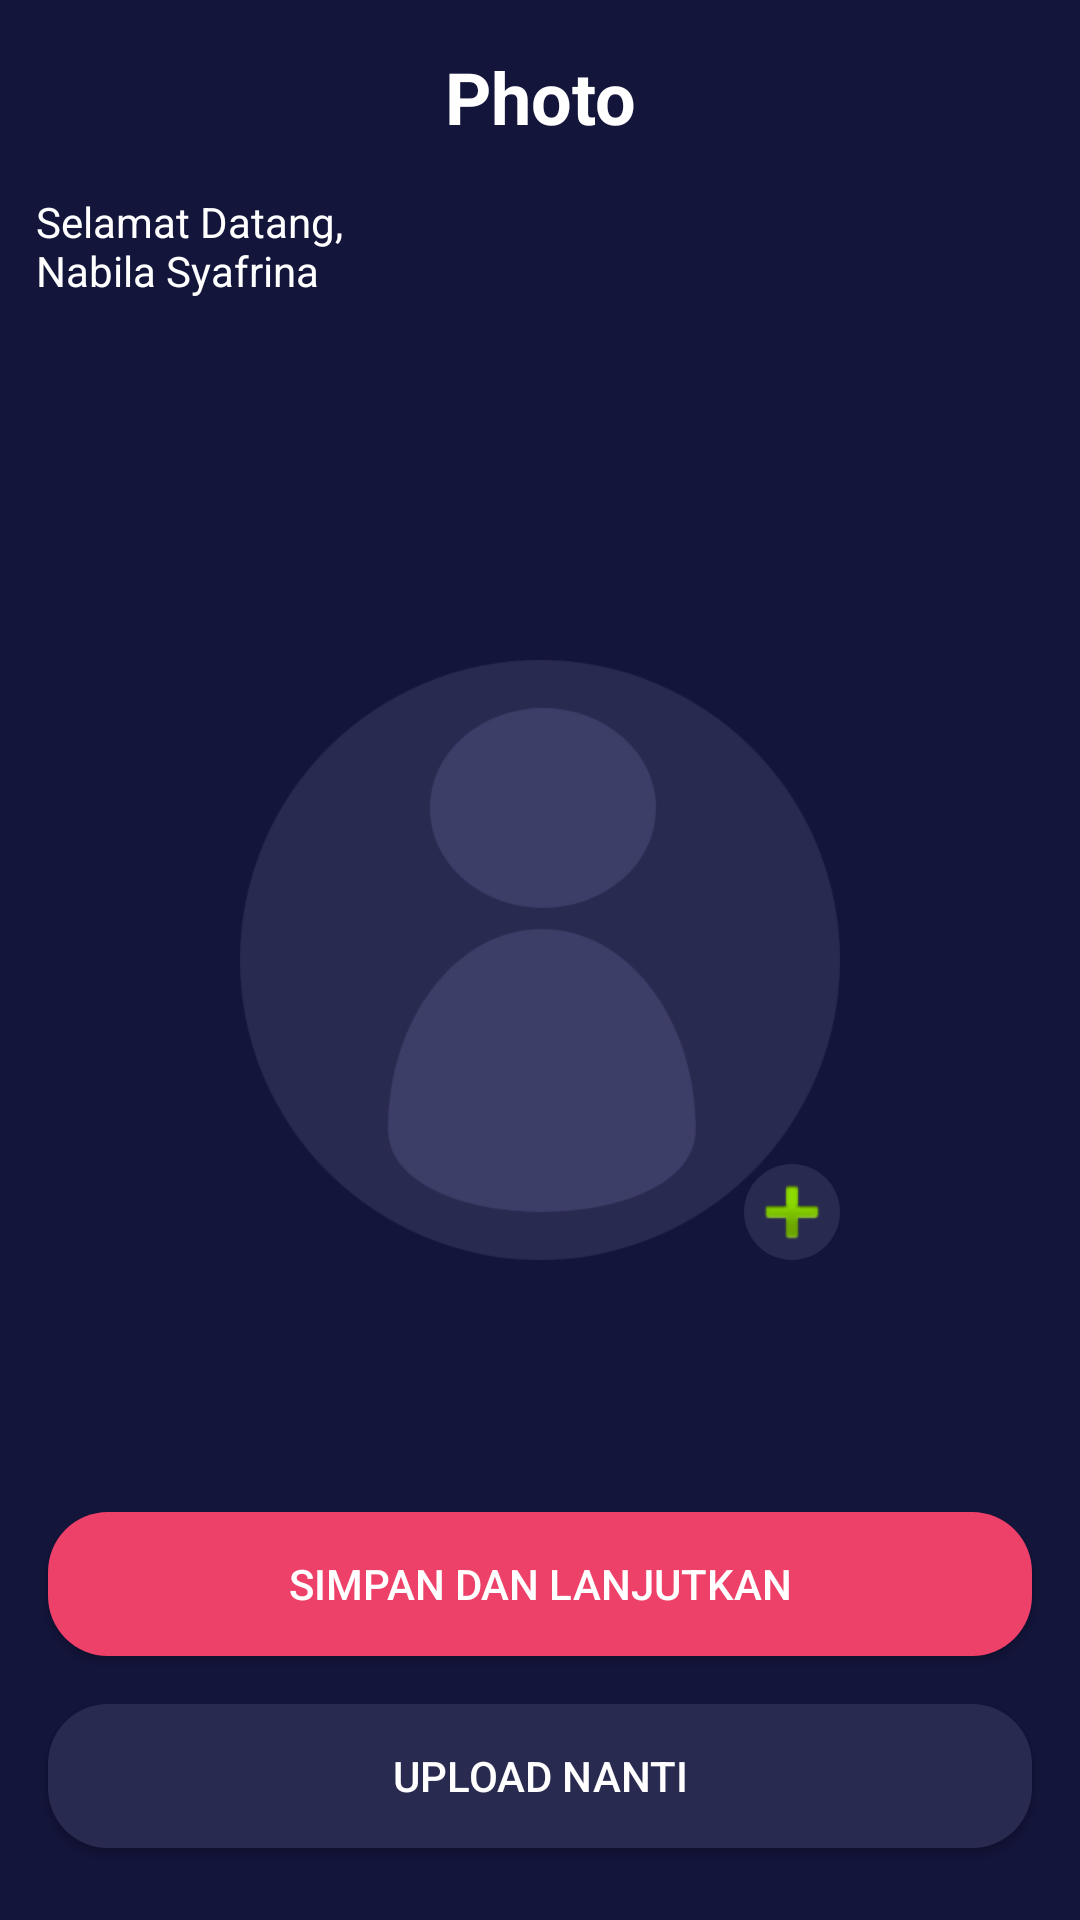

Produce the Android XML layout that renders to this screen, including the resource entries it uses.
<!-- AndroidManifest.xml: application theme AppTheme.noActionBar -->
<!-- res/layout/activity_sign_photoscreen.xml -->
<?xml version="1.0" encoding="utf-8"?>

<androidx.constraintlayout.widget.ConstraintLayout xmlns:android="http://schemas.android.com/apk/res/android"
    xmlns:app="http://schemas.android.com/apk/res-auto"
    xmlns:tools="http://schemas.android.com/tools"
    android:layout_width="match_parent"
    android:layout_height="match_parent"
    android:background="@color/colorBlue"
    tools:context=".onboarding.OnboardingOneActivity">

    <Button
        android:id="@+id/btn_home"
        android:layout_width="0dp"
        android:layout_height="wrap_content"
        android:layout_marginStart="16dp"
        android:layout_marginEnd="16dp"
        android:layout_marginBottom="24dp"
        android:background="@drawable/shape_rectangle_blue_grey"
        android:text="@string/upload_nanti"
        android:textColor="@color/colorWhite"
        app:layout_constraintBottom_toBottomOf="parent"
        app:layout_constraintEnd_toEndOf="parent"
        app:layout_constraintStart_toStartOf="parent" />

    <Button
        android:id="@+id/btn_save"
        android:layout_width="0dp"
        android:layout_height="wrap_content"
        android:layout_marginStart="16dp"
        android:layout_marginEnd="16dp"
        android:layout_marginBottom="16dp"
        android:background="@drawable/shape_rectangle_pink"
        android:text="@string/simpan_dan_lanjutkan"
        android:textColor="@color/colorWhite"
        android:visibility="visible"
        app:layout_constraintBottom_toTopOf="@+id/btn_home"
        app:layout_constraintEnd_toEndOf="parent"
        app:layout_constraintHorizontal_bias="0.0"
        app:layout_constraintStart_toStartOf="parent" />

    <TextView
        android:id="@+id/textView"
        android:layout_width="0dp"
        android:layout_height="wrap_content"
        android:layout_marginStart="16dp"
        android:layout_marginTop="16dp"
        android:layout_marginEnd="16dp"
        android:gravity="center"
        android:text="@string/photo"
        android:textColor="@color/colorWhite"
        android:textSize="24sp"
        android:textStyle="bold"
        app:layout_constraintEnd_toEndOf="parent"
        app:layout_constraintStart_toStartOf="parent"
        app:layout_constraintTop_toTopOf="parent" />

    <TextView
        android:id="@+id/tv_hello"
        android:layout_width="wrap_content"
        android:layout_height="wrap_content"
        android:layout_marginTop="16dp"
        android:text="@string/selamat_datang"
        android:textColor="@color/colorWhite"
        app:layout_constraintEnd_toEndOf="parent"
        app:layout_constraintHorizontal_bias="0.046"
        app:layout_constraintStart_toStartOf="parent"
        app:layout_constraintTop_toBottomOf="@+id/textView" />

    <ImageView
        android:id="@+id/imageView"
        android:layout_width="40dp"
        android:layout_height="40dp"
        android:layout_marginStart="16dp"
        android:layout_marginTop="16dp"
        app:layout_constraintStart_toStartOf="parent"
        app:layout_constraintTop_toTopOf="parent"
        app:srcCompat="@drawable/ic_arrow_back_white_24dp" />

    <ImageView
        android:id="@+id/iv_profile"
        android:layout_width="200dp"
        android:layout_height="200dp"
        app:layout_constraintBottom_toBottomOf="parent"
        app:layout_constraintEnd_toEndOf="parent"
        app:layout_constraintStart_toStartOf="parent"
        app:layout_constraintTop_toTopOf="parent"
        app:srcCompat="@drawable/user_pic" />

    <ImageView
        android:id="@+id/iv_add"
        android:layout_width="wrap_content"
        android:layout_height="wrap_content"
        android:background="@drawable/shape_rectangle_blue_grey"
        app:layout_constraintBottom_toBottomOf="@+id/iv_profile"
        app:layout_constraintEnd_toEndOf="@+id/iv_profile"
        app:srcCompat="@android:drawable/ic_input_add" />

</androidx.constraintlayout.widget.ConstraintLayout>
<!-- resources referenced by this layout -->
<resources>
  <color name="colorBlue">#13153B</color>
  <color name="colorWhite">#FFFFFF</color>
  <!-- drawable shape_rectangle_blue_grey (drawable) -->
  <?xml version="1.0" encoding="utf-8"?>
  
  <shape xmlns:android="http://schemas.android.com/apk/res/android"
      android:shape="rectangle">
      <solid android:color="@color/colorBlueGrey"/>
      <corners android:radius="20dp"/>
  
  
  </shape>
  <!-- drawable shape_rectangle_pink (drawable) -->
  <?xml version="1.0" encoding="utf-8"?>
  
  <shape xmlns:android="http://schemas.android.com/apk/res/android"
      android:shape="rectangle">
      <solid android:color="@color/colorPink"/>
      <corners android:radius="20dp"/>
  
  
  </shape>
  <!-- drawable user_pic: png bitmap (drawable, 22187 bytes) -->
  <string name="photo">Photo</string>
  <string name="selamat_datang" translatable="false">Selamat Datang,\nNabila Syafrina</string>
  <string name="simpan_dan_lanjutkan">Simpan dan Lanjutkan</string>
  <string name="upload_nanti">Upload Nanti</string>
  <style name="AppTheme.noActionBar" parent="Theme.AppCompat.Light.NoActionBar" />
  <color name="colorBlueGrey">#292A50</color>
  <color name="colorPink">#EE4169</color>
</resources>
